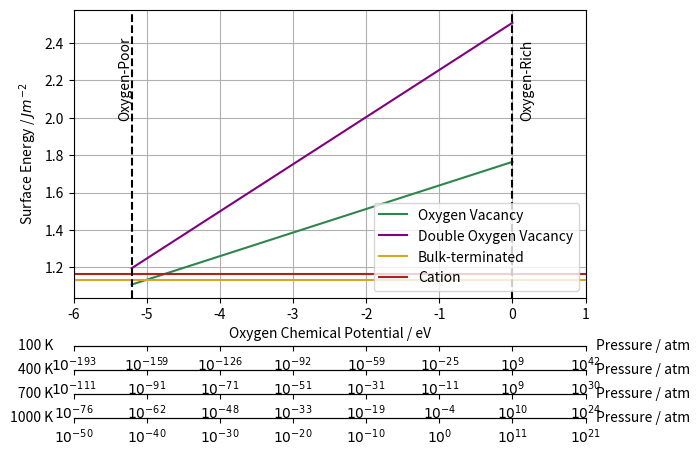

Write the Python code that produced this figure.
import numpy as np
import matplotlib.pyplot as plt
import matplotlib.transforms as mtransforms

# Ry to eV conversion factor
ry = 13.605698066


# Chemical potential values from DFT (in Ry)
mu_ktao3 = -296.030198
mu_k     = -56.92729088 
mu_ta    = -141.71841956
mu_o     = (-64.15766454 / 2)
ktao3_form_el = (mu_ktao3 - 3*mu_o - mu_k - mu_ta)


# UC Parameters
a = 3.98650146                                                    # (Angstrom)
x = 2*a
y = 2*a


e_o_vac        = -5887.4959391089                                 # Ry
e_double_o_vac = -5854.9835289200                                 # Ry

e_o_vac_max = e_o_vac + mu_o
e_o_vac_min = e_o_vac + (mu_o + (ktao3_form_el/3))

e_double_o_vac_max = e_double_o_vac + 2*(mu_o)
e_double_o_vac_min = e_double_o_vac + 2*(mu_o + (ktao3_form_el/3))


surf_energy_ovac_min = ((e_o_vac_min - 20*(-296.03019878)) / (2*x*y) ) * 217.99
surf_energy_ovac_max = ((e_o_vac_max - 20*(-296.03019878)) / (2*x*y) ) * 217.99


surf_energy_dovac_min = ((e_double_o_vac_min - 20*(-296.03019878)) / (2*x*y) ) * 217.99
surf_energy_dovac_max = ((e_double_o_vac_max - 20*(-296.03019878)) / (2*x*y) ) * 217.99

o_pot_limit = [(ktao3_form_el/3)*ry,0]

surf_energy_ovac  = [surf_energy_ovac_min,surf_energy_ovac_max]
surf_energy_dovac = [surf_energy_dovac_min,surf_energy_dovac_max]



fig = plt.figure()
ax1 = fig.add_axes((0.1,0.3,0.8,0.6))

ax1.plot(o_pot_limit,surf_energy_ovac,marker='',color='#2e854d',label='Oxygen Vacancy')
ax1.plot(o_pot_limit,surf_energy_dovac,marker='',color='purple',label='Double Oxygen Vacancy')
ax1.axhline(y=1.134, color='goldenrod', linestyle='-',label='Bulk-terminated')
ax1.axhline(y=1.163, color='#b32020', linestyle='-',label='Cation')
ax1.axvline(x=0, color='black', linestyle='--')
ax1.text(0.1,2,'Oxygen-Rich',rotation=90)
ax1.axvline(x=(ktao3_form_el/3)*ry, color='black', linestyle='--')
ax1.text(((ktao3_form_el/3)*ry)-0.18,2,'Oxygen-Poor',rotation=90)

ax1.set_xlim(-6, 1)
ax1.grid()
ax1.legend(loc='lower right')
ax1.set_xlabel('Oxygen Chemical Potential / eV')
ax1.set_ylabel(r'Surface Energy / $Jm^{-2}$')


#mu_o dictionary
mu_o_dict = {
    '100': -0.0747,
    '200': -0.1703,
    '300': -0.2738,
    '400': -0.3824,
    '500': -0.4950,
    '600': -0.6109,
    '700': -0.7295,
    '800': -0.8505,
    '900': -0.9738,
    '1000': -1.0991
}

k_B = 8.617e-5
def pressure(mu,T):
    return np.exp((2*(mu - mu_o_dict[f'{T}'])) / (k_B*T))

temps = [300,600]
mu = np.arange(-6,2,1)

pressure_100 = pressure(mu, 300)
pressure_400 = pressure(mu, 500)
pressure_700 = pressure(mu, 700)
pressure_1000 = pressure(mu, 1000)


pressure_100_labels = [''] * len(pressure_100)
pressure_400_labels = [''] * len(pressure_400)
pressure_700_labels = [''] * len(pressure_700)
pressure_1000_labels = [''] * len(pressure_1000)

for x in range(len(pressure_100)):
    exponent_100 = str(int((np.floor(np.log10(abs(pressure_100[x]))))))
    exponent_400 = str(int((np.floor(np.log10(abs(pressure_400[x]))))))
    exponent_700 = str(int((np.floor(np.log10(abs(pressure_700[x]))))))
    exponent_1000 = str(int((np.floor(np.log10(abs(pressure_1000[x]))))))
    pressure_100_labels[x] = fr'$10^{{{exponent_100}}}$'
    pressure_400_labels[x] = fr'$10^{{{exponent_400}}}$'
    pressure_700_labels[x] = fr'$10^{{{exponent_700}}}$'
    pressure_1000_labels[x] = fr'$10^{{{exponent_1000}}}$'

ax2 = fig.add_axes((0.1,0.20,0.8,0.0))
ax2.yaxis.set_visible(False)
ax2.set_xticks(mu)
ax2.set_xticklabels(pressure_100_labels)
ax2.text(-0.04, 0.5, '100 K', transform=ax2.transAxes, ha='right', va='center')  
ax2.text(1.02, 0.5, 'Pressure / atm', transform=ax2.transAxes, ha='left', va='center')

ax3 = fig.add_axes((0.1,0.15,0.8,0.0))
ax3.yaxis.set_visible(False)
ax3.set_xticks(mu)
ax3.set_xticklabels(pressure_400_labels)
ax3.text(-0.04, 0.5, '400 K', transform=ax3.transAxes, ha='right', va='center')  
ax3.text(1.02, 0.5, 'Pressure / atm', transform=ax3.transAxes, ha='left', va='center')

ax4 = fig.add_axes((0.1,0.1,0.8,0.0))
ax4.yaxis.set_visible(False)
ax4.set_xticks(mu)
ax4.set_xticklabels(pressure_700_labels)
ax4.text(-0.04, 0.5, '700 K', transform=ax4.transAxes, ha='right', va='center')  
ax4.text(1.02, 0.5, 'Pressure / atm', transform=ax4.transAxes, ha='left', va='center')


ax4 = fig.add_axes((0.1,0.05,0.8,0.0))
ax4.yaxis.set_visible(False)
ax4.set_xticks(mu)
ax4.set_xticklabels(pressure_1000_labels)
ax4.text(-0.04, 0.5, '1000 K', transform=ax4.transAxes, ha='right', va='center')  
ax4.text(1.02, 0.5, 'Pressure / atm', transform=ax4.transAxes, ha='left', va='center')
plt.show()